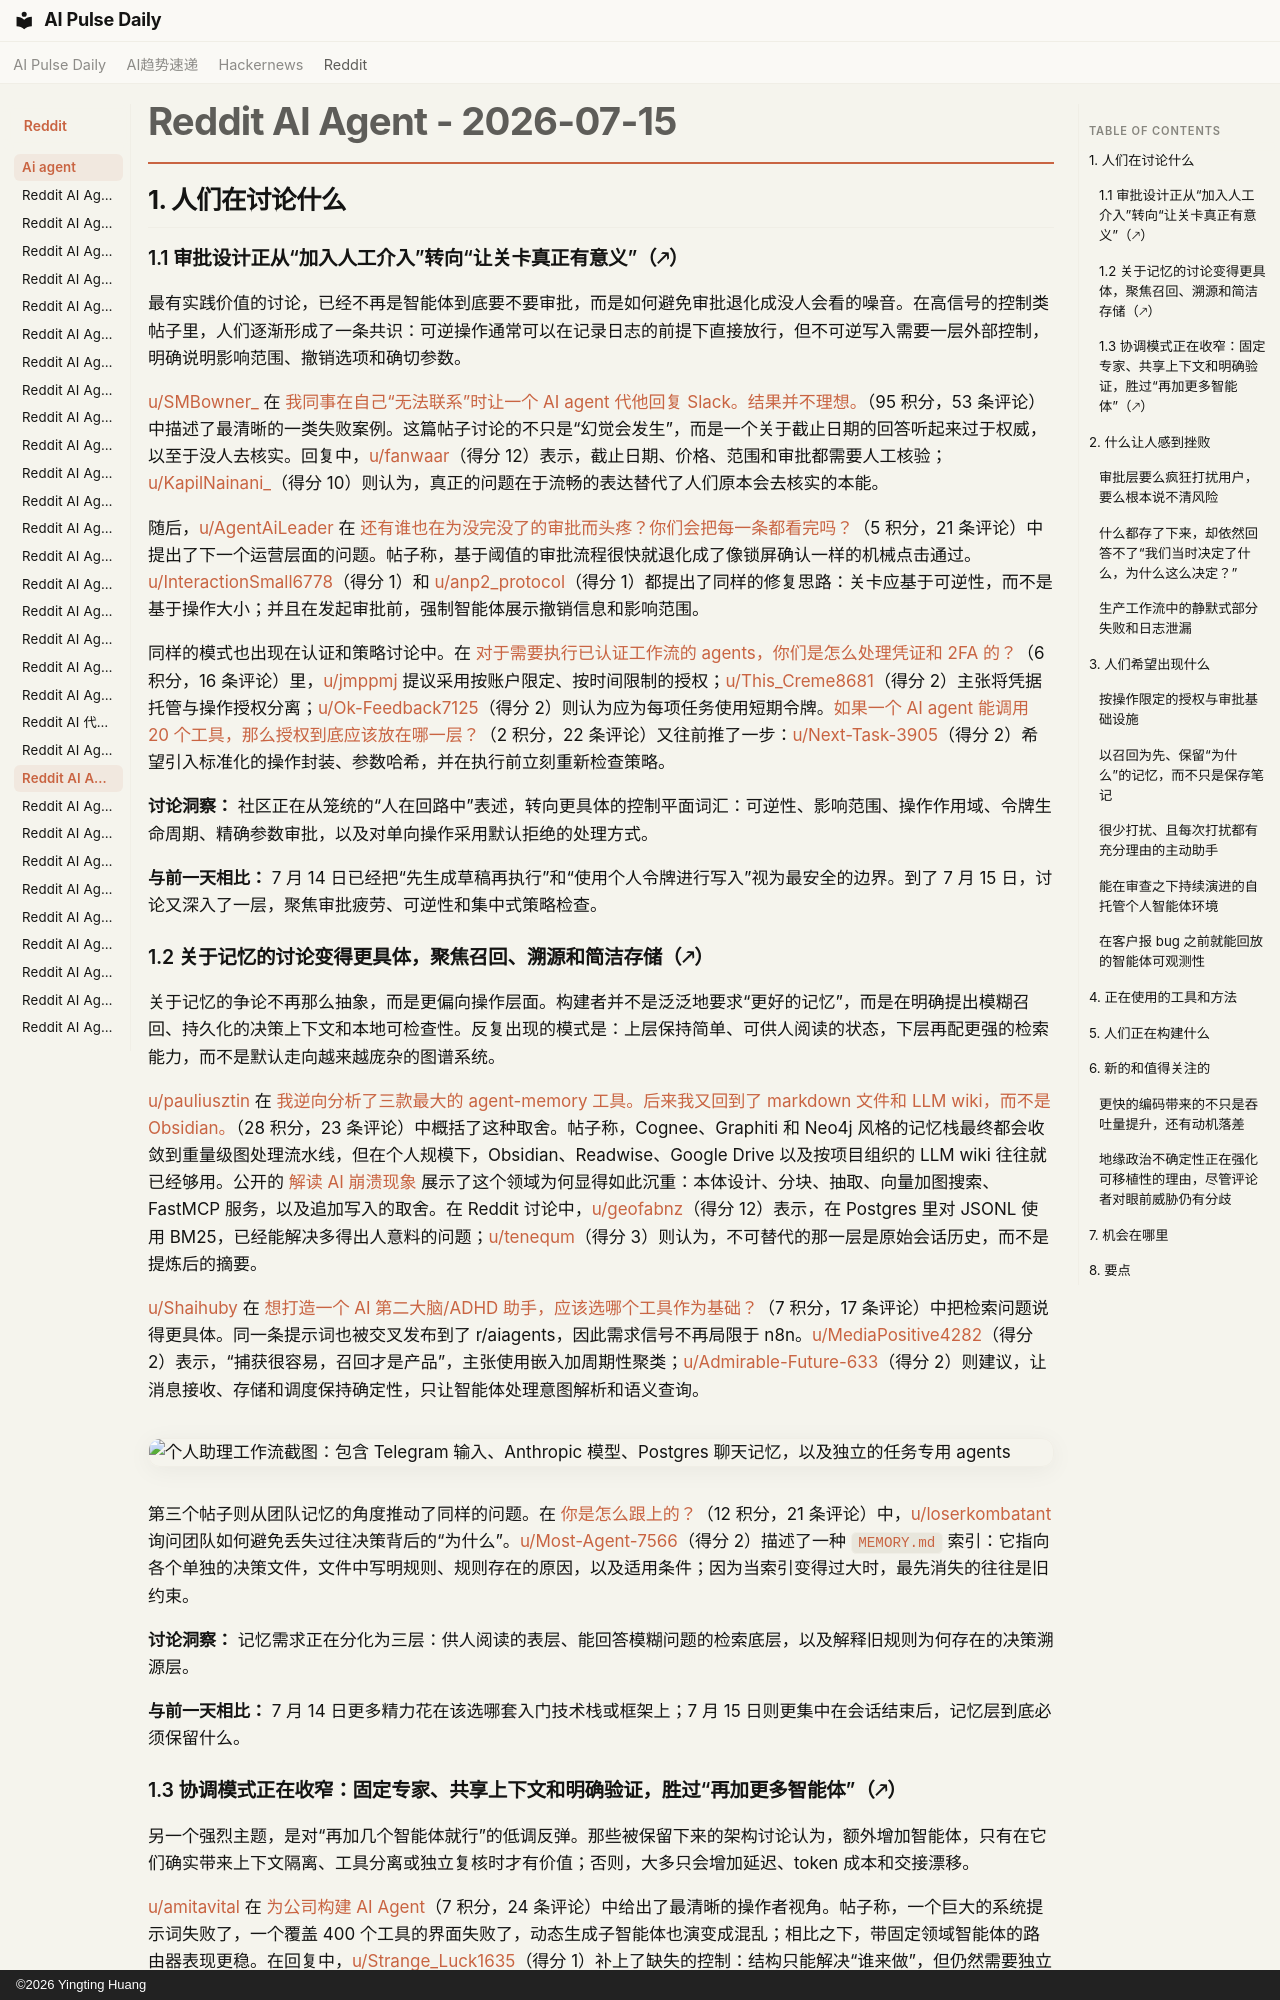

repository: vibewatch/vibewatch.github.io · page: reddit/ai-agent/2026-07-15.zh/index.html · generator: mkdocs · copyright: ©2026 Yingting Huang

# Reddit AI Agent - 2026-07-15

## 1. 人们在讨论什么

### 1.1 审批设计正从“加入人工介入”转向“让关卡真正有意义”（🡕）

最有实践价值的讨论，已经不再是智能体到底要不要审批，而是如何避免审批退化成没人会看的噪音。在高信号的控制类帖子里，人们逐渐形成了一条共识：可逆操作通常可以在记录日志的前提下直接放行，但不可逆写入需要一层外部控制，明确说明影响范围、撤销选项和确切参数。

[u/SMBowner_](https://www.reddit.com/user/SMBowner_) 在 [我同事在自己“无法联系”时让一个 AI agent 代他回复 Slack。结果并不理想。](https://www.reddit.com/r/AI_Agents/comments/1uw64ty/my_coworker_let_an_ai_agent_handle_slack_replies/)（95 积分，53 条评论）中描述了最清晰的一类失败案例。这篇帖子讨论的不只是“幻觉会发生”，而是一个关于截止日期的回答听起来过于权威，以至于没人去核实。回复中，[u/fanwaar](https://www.reddit.com/user/fanwaar)（得分 12）表示，截止日期、价格、范围和审批都需要人工核验；[u/KapilNainani_](https://www.reddit.com/user/KapilNainani_)（得分 10）则认为，真正的问题在于流畅的表达替代了人们原本会去核实的本能。

随后，[u/AgentAiLeader](https://www.reddit.com/user/AgentAiLeader) 在 [还有谁也在为没完没了的审批而头疼？你们会把每一条都看完吗？](https://www.reddit.com/r/AI_Agents/comments/1uws7ct/anybody_else_struggling_with_constant_approvals/)（5 积分，21 条评论）中提出了下一个运营层面的问题。帖子称，基于阈值的审批流程很快就退化成了像锁屏确认一样的机械点击通过。[u/InteractionSmall6778](https://www.reddit.com/user/InteractionSmall6778)（得分 1）和 [u/anp2_protocol](https://www.reddit.com/user/anp2_protocol)（得分 1）都提出了同样的修复思路：关卡应基于可逆性，而不是基于操作大小；并且在发起审批前，强制智能体展示撤销信息和影响范围。

同样的模式也出现在认证和策略讨论中。在 [对于需要执行已认证工作流的 agents，你们是怎么处理凭证和 2FA 的？](https://www.reddit.com/r/AI_Agents/comments/1uvveom/how_are_you_handling_credentials_and_2fa_for/)（6 积分，16 条评论）里，[u/jmppmj](https://www.reddit.com/user/jmppmj) 提议采用按账户限定、按时间限制的授权；[u/This_Creme8681](https://www.reddit.com/user/This_Creme8681)（得分 2）主张将凭据托管与操作授权分离；[u/Ok-Feedback7125](https://www.reddit.com/user/Ok-Feedback7125)（得分 2）则认为应为每项任务使用短期令牌。[如果一个 AI agent 能调用 20 个工具，那么授权到底应该放在哪一层？](https://www.reddit.com/r/AI_Agents/comments/1uwns1r/if_an_ai_agent_can_call_20_tools_where_should/)（2 积分，22 条评论）又往前推了一步：[u/Next-Task-3905](https://www.reddit.com/user/Next-Task-3905)（得分 2）希望引入标准化的操作封装、参数哈希，并在执行前立刻重新检查策略。

**讨论洞察：** 社区正在从笼统的“人在回路中”表述，转向更具体的控制平面词汇：可逆性、影响范围、操作作用域、令牌生命周期、精确参数审批，以及对单向操作采用默认拒绝的处理方式。

**与前一天相比：** 7 月 14 日已经把“先生成草稿再执行”和“使用个人令牌进行写入”视为最安全的边界。到了 7 月 15 日，讨论又深入了一层，聚焦审批疲劳、可逆性和集中式策略检查。

### 1.2 关于记忆的讨论变得更具体，聚焦召回、溯源和简洁存储（🡕）

关于记忆的争论不再那么抽象，而是更偏向操作层面。构建者并不是泛泛地要求“更好的记忆”，而是在明确提出模糊召回、持久化的决策上下文和本地可检查性。反复出现的模式是：上层保持简单、可供人阅读的状态，下层再配更强的检索能力，而不是默认走向越来越庞杂的图谱系统。

[u/pauliusztin](https://www.reddit.com/user/pauliusztin) 在 [我逆向分析了三款最大的 agent-memory 工具。后来我又回到了 markdown 文件和 LLM wiki，而不是 Obsidian。](https://www.reddit.com/r/AI_Agents/comments/1ux30vq/i_reverseengineered_the_three_biggest_agentmemory/)（28 积分，23 条评论）中概括了这种取舍。帖子称，Cognee、Graphiti 和 Neo4j 风格的记忆栈最终都会收敛到重量级图处理流水线，但在个人规模下，Obsidian、Readwise、Google Drive 以及按项目组织的 LLM wiki 往往就已经够用。公开的 [解读 AI 崩溃现象](https://www.decodingai.com/p/how-to-implement-a-unified-memory-from-scratch) 展示了这个领域为何显得如此沉重：本体设计、分块、抽取、向量加图搜索、FastMCP 服务，以及追加写入的取舍。在 Reddit 讨论中，[u/geofabnz](https://www.reddit.com/user/geofabnz)（得分 12）表示，在 Postgres 里对 JSONL 使用 BM25，已经能解决多得出人意料的问题；[u/tenequm](https://www.reddit.com/user/tenequm)（得分 3）则认为，不可替代的那一层是原始会话历史，而不是提炼后的摘要。

[u/Shaihuby](https://www.reddit.com/user/Shaihuby) 在 [想打造一个 AI 第二大脑/ADHD 助手，应该选哪个工具作为基础？](https://www.reddit.com/r/n8n/comments/1uwqg9a/building_an_ai_second_brainadhd_assistant_which/)（7 积分，17 条评论）中把检索问题说得更具体。同一条提示词也被交叉发布到了 r/aiagents，因此需求信号不再局限于 n8n。[u/MediaPositive4282](https://www.reddit.com/user/MediaPositive4282)（得分 2）表示，“捕获很容易，召回才是产品”，主张使用嵌入加周期性聚类；[u/Admirable-Future-633](https://www.reddit.com/user/Admirable-Future-633)（得分 2）则建议，让消息接收、存储和调度保持确定性，只让智能体处理意图解析和语义查询。

![个人助理工作流截图：包含 Telegram 输入、Anthropic 模型、Postgres 聊天记忆，以及独立的任务专用 agents](https://preview.redd.it/q4ke7jliqadh1.jpeg?width=2250&format=pjpg&auto=webp&s=11e335f3fe85f2b89bbde3c49bb1b25440660f79)

第三个帖子则从团队记忆的角度推动了同样的问题。在 [你是怎么跟上的？](https://www.reddit.com/r/AI_Agents/comments/1uwz7x5/how_do_you_keep_up/)（12 积分，21 条评论）中，[u/loserkombatant](https://www.reddit.com/user/loserkombatant) 询问团队如何避免丢失过往决策背后的“为什么”。[u/Most-Agent-7566](https://www.reddit.com/user/Most-Agent-7566)（得分 2）描述了一种 `MEMORY.md` 索引：它指向各个单独的决策文件，文件中写明规则、规则存在的原因，以及适用条件；因为当索引变得过大时，最先消失的往往是旧约束。

**讨论洞察：** 记忆需求正在分化为三层：供人阅读的表层、能回答模糊问题的检索底层，以及解释旧规则为何存在的决策溯源层。

**与前一天相比：** 7 月 14 日更多精力花在该选哪套入门技术栈或框架上；7 月 15 日则更集中在会话结束后，记忆层到底必须保留什么。
